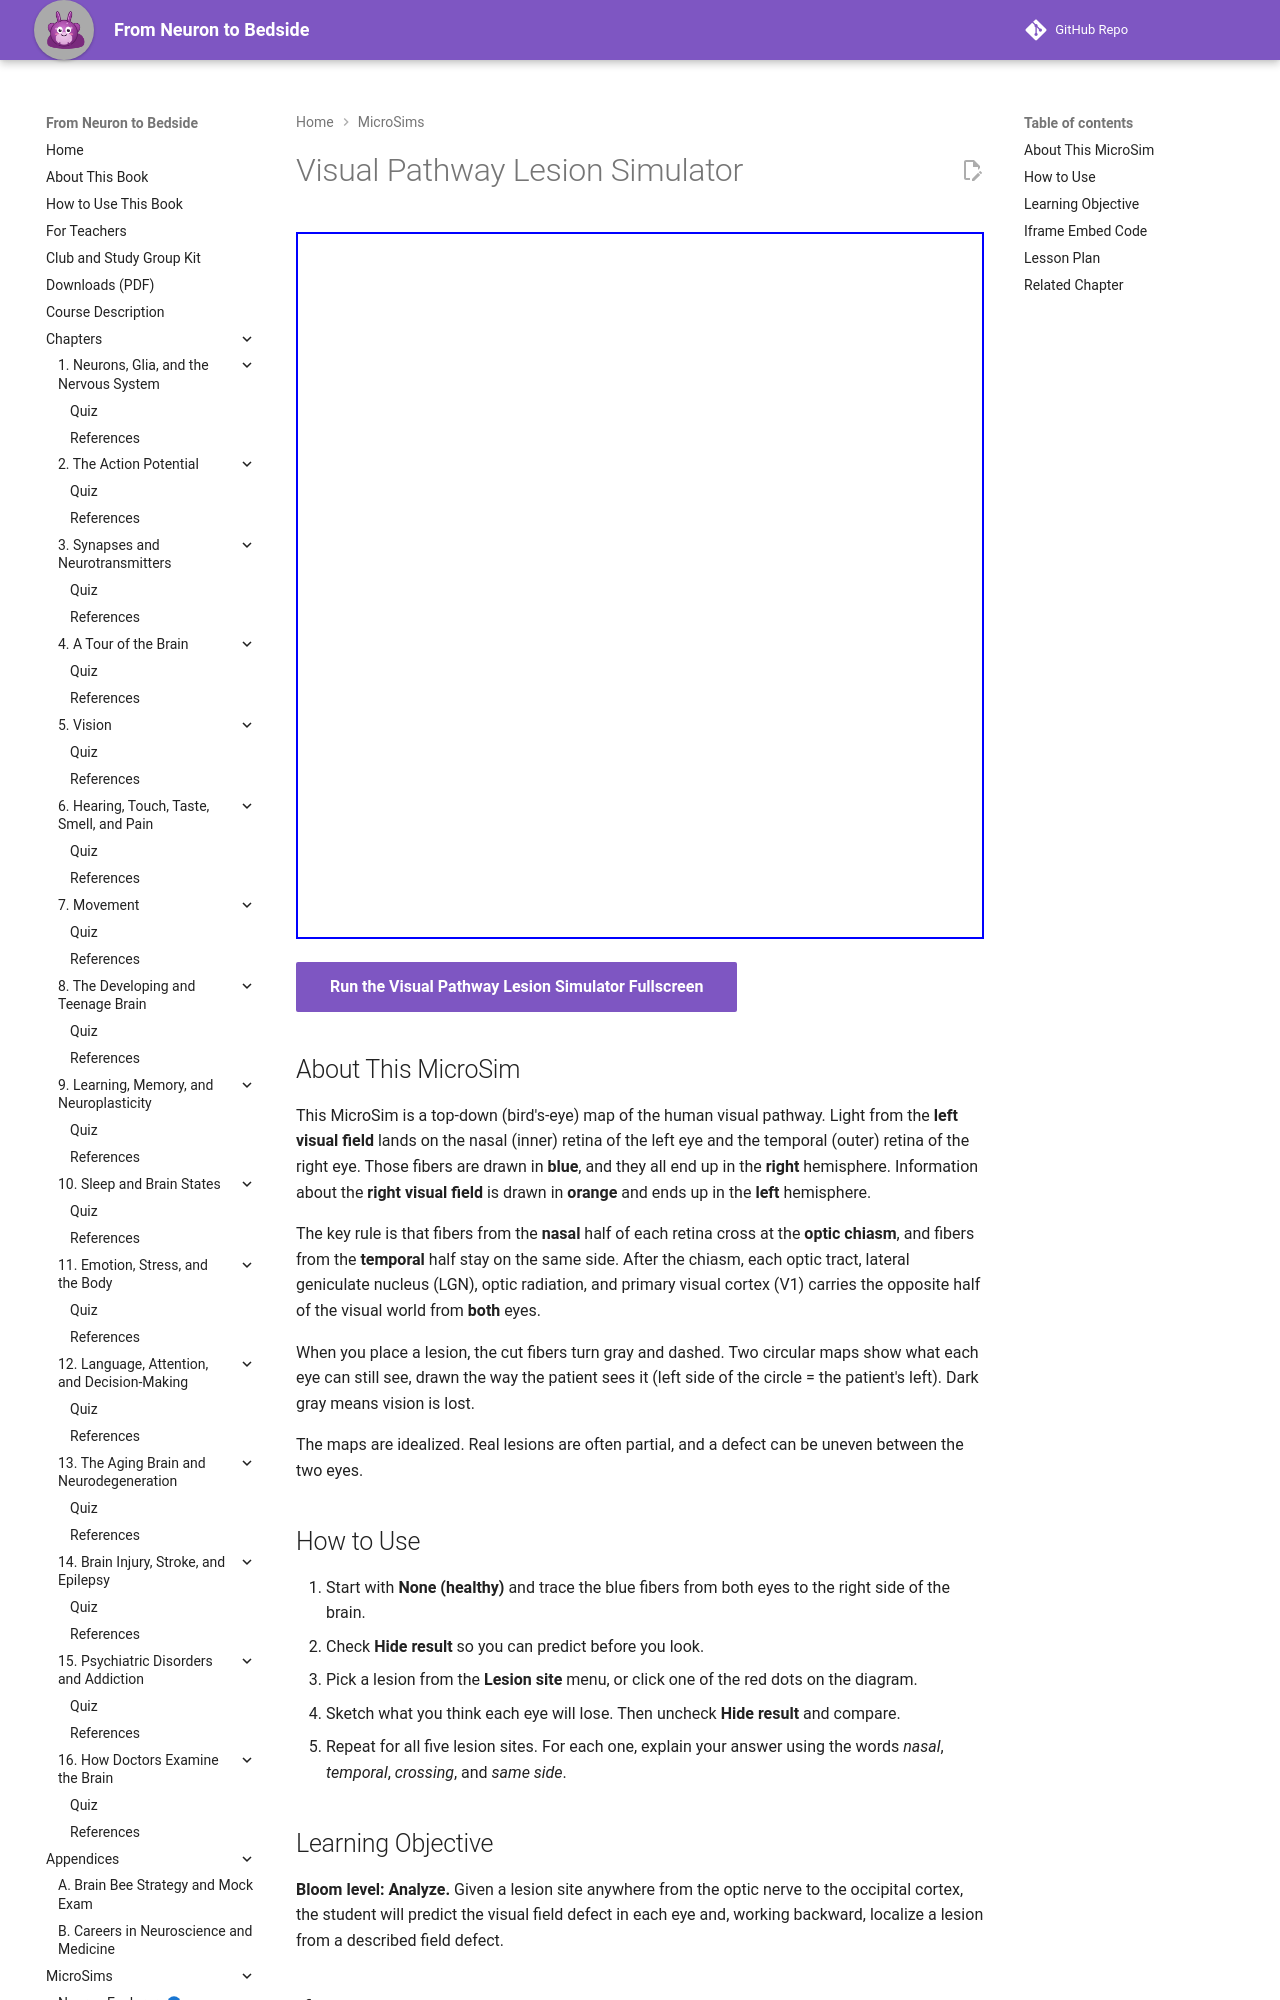

repository: aaryavvatts-lab/neuroscience-textbook · page: sims/ch05-visual-pathway/index.html · generator: mkdocs

---
title: Visual Pathway Lesion Simulator
description: Place a lesion along the visual pathway, from optic nerve to occipital cortex, and see the matching visual field loss in each eye.
image: /sims/ch05-visual-pathway/ch05-visual-pathway.png
og:image: /sims/ch05-visual-pathway/ch05-visual-pathway.png
quality_score: 85
status: implemented
---
# Visual Pathway Lesion Simulator

<iframe src="main.html" height="707px" width="100%" scrolling="no"></iframe>

[Run the Visual Pathway Lesion Simulator Fullscreen](./main.html){ .md-button .md-button--primary }

## About This MicroSim

This MicroSim is a top-down (bird's-eye) map of the human visual pathway. Light from the **left visual field** lands on the nasal (inner) retina of the left eye and the temporal (outer) retina of the right eye. Those fibers are drawn in **blue**, and they all end up in the **right** hemisphere. Information about the **right visual field** is drawn in **orange** and ends up in the **left** hemisphere.

The key rule is that fibers from the **nasal** half of each retina cross at the **optic chiasm**, and fibers from the **temporal** half stay on the same side. After the chiasm, each optic tract, lateral geniculate nucleus (LGN), optic radiation, and primary visual cortex (V1) carries the opposite half of the visual world from **both** eyes.

When you place a lesion, the cut fibers turn gray and dashed. Two circular maps show what each eye can still see, drawn the way the patient sees it (left side of the circle = the patient's left). Dark gray means vision is lost.

The maps are idealized. Real lesions are often partial, and a defect can be uneven between the two eyes.

## How to Use

1. Start with **None (healthy)** and trace the blue fibers from both eyes to the right side of the brain.
2. Check **Hide result** so you can predict before you look.
3. Pick a lesion from the **Lesion site** menu, or click one of the red dots on the diagram.
4. Sketch what you think each eye will lose. Then uncheck **Hide result** and compare.
5. Repeat for all five lesion sites. For each one, explain your answer using the words *nasal*, *temporal*, *crossing*, and *same side*.

## Learning Objective

**Bloom level: Analyze.** Given a lesion site anywhere from the optic nerve to the occipital cortex, the student will predict the visual field defect in each eye and, working backward, localize a lesion from a described field defect.

## Iframe Embed Code

You can add this MicroSim to any web page with this code:

```html
<iframe src="https://aaryavvatts-lab.github.io/neuroscience-textbook/sims/ch05-visual-pathway/main.html" height="707px" width="100%" scrolling="no"></iframe>
```
